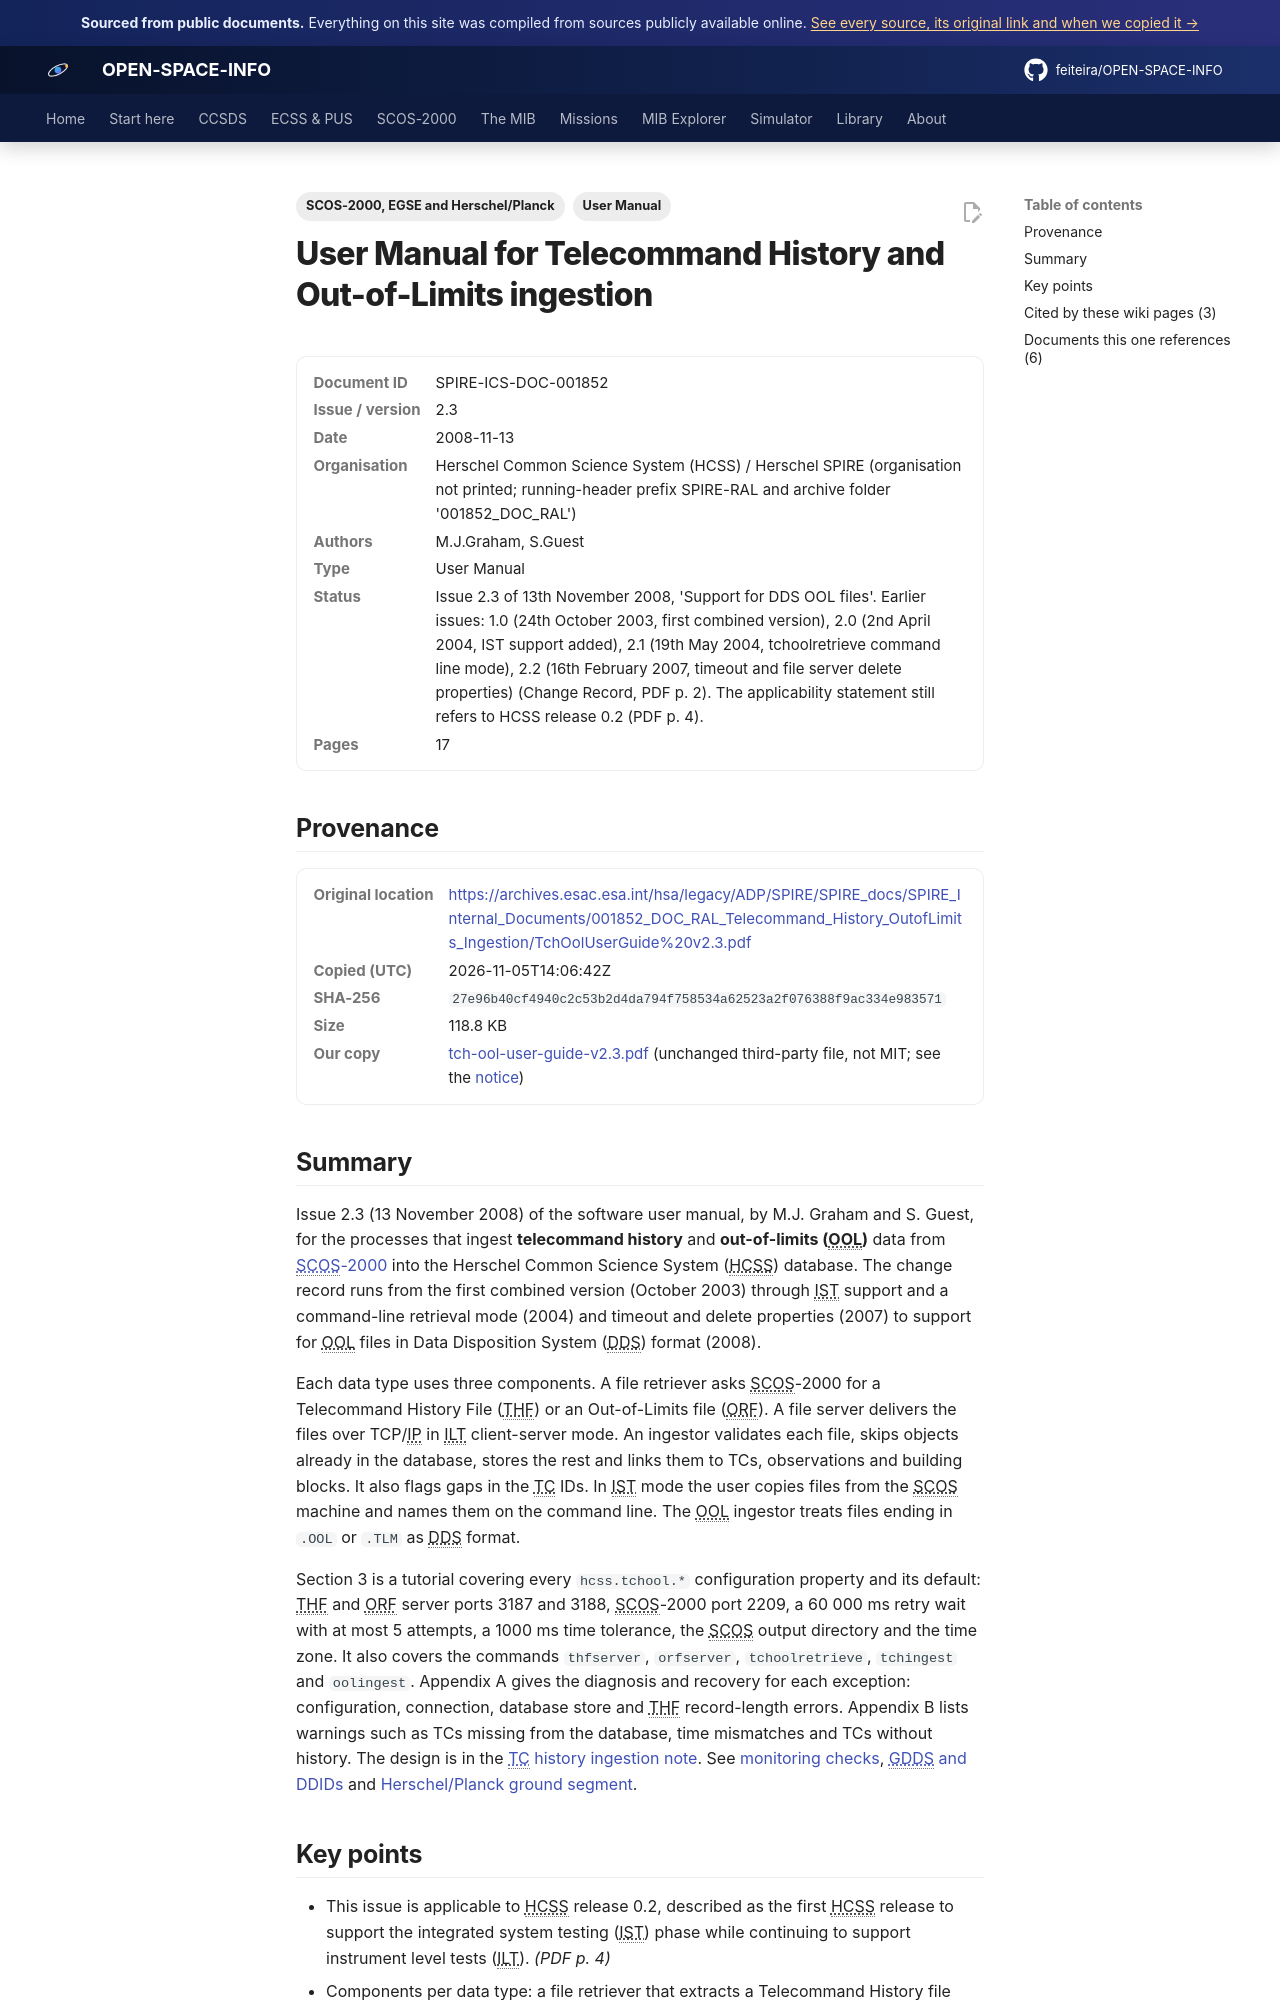

repository: feiteira/OPEN-SPACE-INFO · page: library/tch-ool-user-guide-v2-3/index.html · generator: mkdocs

---
title: "HCSS TC History and OOL Ingestion User Manual (2.3)"
description: "Issue 2.3 (13 November 2008) of the software user manual, by M.J."
tags: ["User Manual", "SCOS-2000, EGSE and Herschel/Planck"]
sources: [tch-ool-user-guide-v2-3]
---

# User Manual for Telecommand History and Out-of-Limits ingestion

<dl class="osi-meta"><dt>Document ID</dt><dd>SPIRE-ICS-DOC-001852</dd><dt>Issue / version</dt><dd>2.3</dd><dt>Date</dt><dd>2008-11-13</dd><dt>Organisation</dt><dd>Herschel Common Science System (HCSS) / Herschel SPIRE (organisation not printed; running-header prefix SPIRE-RAL and archive folder '001852_DOC_RAL')</dd><dt>Authors</dt><dd>M.J.Graham, S.Guest</dd><dt>Type</dt><dd>User Manual</dd><dt>Status</dt><dd>Issue 2.3 of 13th November 2008, 'Support for DDS OOL files'. Earlier issues: 1.0 (24th October 2003, first combined version), 2.0 (2nd April 2004, IST support added), 2.1 (19th May 2004, tchoolretrieve command line mode), 2.2 (16th February 2007, timeout and file server delete properties) (Change Record, PDF p. 2). The applicability statement still refers to HCSS release 0.2 (PDF p. 4).</dd><dt>Pages</dt><dd>17</dd></dl>

## Provenance

<dl class="osi-meta"><dt>Original location</dt><dd><a href="https://archives.esac.esa.int/hsa/legacy/ADP/SPIRE/SPIRE_docs/SPIRE_Internal_Documents/001852_DOC_RAL_Telecommand_History_OutofLimits_Ingestion/TchOolUserGuide%20v2.3.pdf" rel="noopener">https://archives.esac.esa.int/hsa/legacy/ADP/SPIRE/SPIRE_docs/SPIRE_Internal_Documents/001852_DOC_RAL_Telecommand_History_OutofLimits_Ingestion/TchOolUserGuide%20v2.3.pdf</a></dd><dt>Copied (UTC)</dt><dd>2026-11-05T14:06:42Z</dd><dt>SHA-256</dt><dd><code>27e96b40cf4940c2c53b2d4da794f758534a62523a2f076388f9ac334e983571</code></dd><dt>Size</dt><dd>118.8 KB</dd><dt>Our copy</dt><dd><a href="../third-party/core/tch-ool-user-guide-v2.3.pdf">tch-ool-user-guide-v2.3.pdf</a> (unchanged third-party file, not MIT; see the <a href="../third-party/NOTICE/">notice</a>)</dd></dl>

## Summary

Issue 2.3 (13 November 2008) of the software user manual, by M.J. Graham and S. Guest, for the processes that ingest **telecommand history** and **out-of-limits (OOL)** data from [SCOS-2000](../scos2000/index.md) into the Herschel Common Science System (HCSS) database. The change record runs from the first combined version (October 2003) through IST support and a command-line retrieval mode (2004) and timeout and delete properties (2007) to support for OOL files in Data Disposition System (DDS) format (2008).

Each data type uses three components. A file retriever asks SCOS-2000 for a Telecommand History File (THF) or an Out-of-Limits file (ORF). A file server delivers the files over TCP/IP in ILT client-server mode. An ingestor validates each file, skips objects already in the database, stores the rest and links them to TCs, observations and building blocks. It also flags gaps in the TC IDs. In IST mode the user copies files from the SCOS machine and names them on the command line. The OOL ingestor treats files ending in `.OOL` or `.TLM` as DDS format.

Section 3 is a tutorial covering every `hcss.tchool.*` configuration property and its default: THF and ORF server ports 3187 and 3188, SCOS-2000 port 2209, a 60 000 ms retry wait with at most 5 attempts, a 1000 ms time tolerance, the SCOS output directory and the time zone. It also covers the commands `thfserver`, `orfserver`, `tchoolretrieve`, `tchingest` and `oolingest`. Appendix A gives the diagnosis and recovery for each exception: configuration, connection, database store and THF record-length errors. Appendix B lists warnings such as TCs missing from the database, time mismatches and TCs without history. The design is in the [TC history ingestion note](tc-history-ingestion-tn.md). See [monitoring checks](../mib/monitoring-checks.md), [GDDS and DDIDs](../scos2000/gdds-and-ddids.md) and [Herschel/Planck ground segment](../scos2000/herschel-planck-ground.md).
